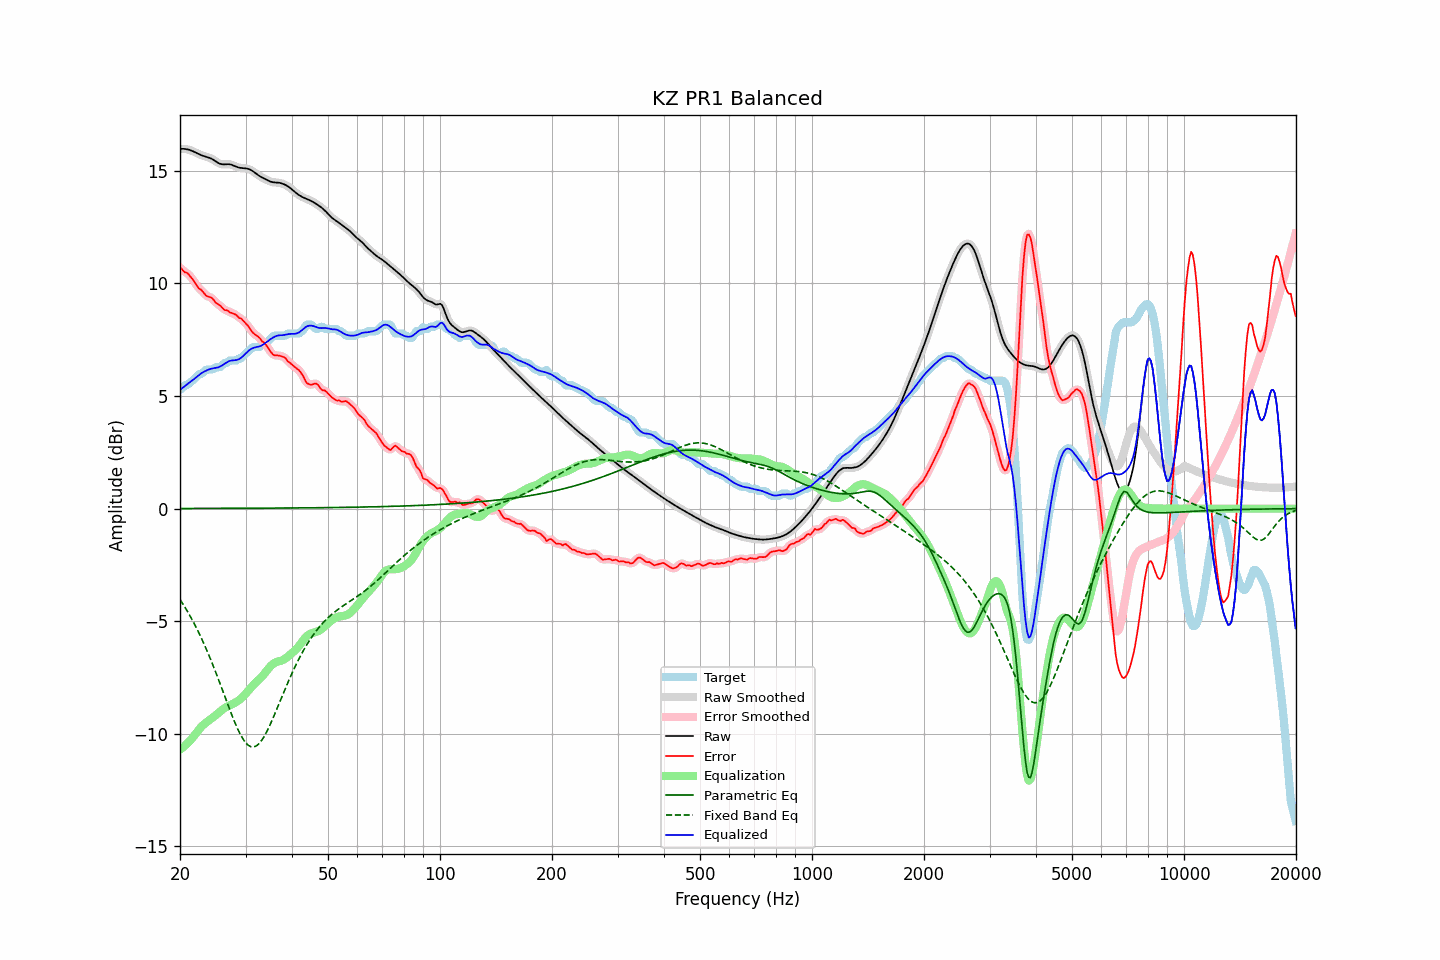

Values plotted in this chart, from the file beside it:
frequency, raw, error, smoothed, error_smoothed, equalization, parametric_eq, fixed_band_eq, equalized_raw, equalized_smoothed, target
20.00, 15.97, 10.70, 15.97, 10.70, -10.70, 0.01, -4.03, 5.27, 5.27, 5.28
20.20, 15.98, 10.65, 15.98, 10.64, -10.65, 0.01, -4.14, 5.33, 5.33, 5.33
20.40, 15.98, 10.56, 15.98, 10.58, -10.59, 0.01, -4.25, 5.39, 5.39, 5.41
20.61, 15.97, 10.49, 15.97, 10.52, -10.53, 0.01, -4.37, 5.44, 5.44, 5.48
20.81, 15.96, 10.48, 15.96, 10.47, -10.46, 0.01, -4.49, 5.50, 5.50, 5.48
21.02, 15.94, 10.43, 15.95, 10.42, -10.39, 0.01, -4.61, 5.55, 5.55, 5.52
21.23, 15.93, 10.34, 15.92, 10.35, -10.32, 0.01, -4.73, 5.61, 5.61, 5.58
21.44, 15.90, 10.26, 15.90, 10.26, -10.24, 0.01, -4.86, 5.66, 5.66, 5.64
21.66, 15.87, 10.17, 15.87, 10.17, -10.16, 0.01, -4.99, 5.71, 5.71, 5.70
21.87, 15.84, 10.07, 15.84, 10.07, -10.07, 0.01, -5.13, 5.77, 5.77, 5.77
22.09, 15.80, 9.96, 15.80, 9.96, -9.97, 0.01, -5.26, 5.83, 5.83, 5.84
22.31, 15.77, 9.85, 15.77, 9.86, -9.88, 0.01, -5.41, 5.89, 5.89, 5.91
22.54, 15.73, 9.76, 15.73, 9.78, -9.79, 0.01, -5.55, 5.95, 5.95, 5.98
22.76, 15.70, 9.72, 15.70, 9.71, -9.70, 0.01, -5.70, 6.00, 6.00, 5.98
22.99, 15.67, 9.65, 15.67, 9.64, -9.63, 0.01, -5.86, 6.04, 6.04, 6.02
23.22, 15.65, 9.57, 15.65, 9.56, -9.57, 0.01, -6.02, 6.08, 6.08, 6.08
23.45, 15.63, 9.47, 15.63, 9.49, -9.51, 0.01, -6.18, 6.12, 6.12, 6.16
23.69, 15.61, 9.43, 15.61, 9.44, -9.46, 0.01, -6.34, 6.15, 6.15, 6.18
23.92, 15.59, 9.41, 15.58, 9.40, -9.40, 0.01, -6.51, 6.18, 6.18, 6.18
24.16, 15.56, 9.38, 15.56, 9.38, -9.35, 0.01, -6.68, 6.21, 6.20, 6.18
24.40, 15.52, 9.34, 15.52, 9.33, -9.30, 0.01, -6.86, 6.22, 6.22, 6.18
24.65, 15.48, 9.26, 15.48, 9.26, -9.24, 0.01, -7.04, 6.24, 6.23, 6.21
24.89, 15.43, 9.16, 15.43, 9.18, -9.18, 0.01, -7.22, 6.25, 6.25, 6.28
25.14, 15.38, 9.11, 15.38, 9.11, -9.12, 0.01, -7.41, 6.26, 6.26, 6.28
25.39, 15.34, 9.06, 15.34, 9.06, -9.06, 0.01, -7.59, 6.28, 6.28, 6.28
25.65, 15.31, 9.02, 15.31, 9.01, -9.00, 0.01, -7.78, 6.31, 6.31, 6.29
25.91, 15.29, 8.94, 15.29, 8.94, -8.94, 0.01, -7.98, 6.35, 6.35, 6.35
26.16, 15.28, 8.87, 15.29, 8.87, -8.89, 0.01, -8.17, 6.40, 6.40, 6.42
26.43, 15.29, 8.81, 15.29, 8.83, -8.84, 0.01, -8.36, 6.44, 6.44, 6.48
26.69, 15.29, 8.81, 15.29, 8.79, -8.80, 0.01, -8.55, 6.49, 6.49, 6.48
26.96, 15.29, 8.78, 15.29, 8.76, -8.76, 0.01, -8.74, 6.53, 6.53, 6.52
27.23, 15.29, 8.71, 15.29, 8.73, -8.73, 0.01, -8.93, 6.56, 6.56, 6.58
27.50, 15.27, 8.69, 15.27, 8.69, -8.69, 0.01, -9.12, 6.58, 6.58, 6.58
27.77, 15.24, 8.67, 15.24, 8.66, -8.66, 0.01, -9.30, 6.58, 6.58, 6.58
28.05, 15.21, 8.63, 15.21, 8.64, -8.62, 0.01, -9.47, 6.59, 6.59, 6.58
28.33, 15.18, 8.60, 15.18, 8.58, -8.58, 0.01, -9.64, 6.60, 6.60, 6.58
28.62, 15.15, 8.52, 15.16, 8.53, -8.54, 0.01, -9.80, 6.62, 6.62, 6.63
28.90, 15.14, 8.46, 15.14, 8.48, -8.49, 0.02, -9.94, 6.65, 6.65, 6.68
29.19, 15.12, 8.45, 15.13, 8.43, -8.43, 0.02, -10.08, 6.70, 6.70, 6.68
29.48, 15.12, 8.37, 15.12, 8.37, -8.36, 0.02, -10.20, 6.76, 6.76, 6.75
29.78, 15.11, 8.29, 15.11, 8.30, -8.29, 0.02, -10.31, 6.83, 6.83, 6.82
30.08, 15.10, 8.21, 15.11, 8.22, -8.20, 0.02, -10.40, 6.90, 6.90, 6.89
30.38, 15.09, 8.14, 15.09, 8.13, -8.12, 0.02, -10.48, 6.97, 6.97, 6.95
30.68, 15.07, 8.05, 15.07, 8.04, -8.04, 0.02, -10.53, 7.03, 7.03, 7.02
30.99, 15.04, 7.94, 15.04, 7.94, -7.96, 0.02, -10.57, 7.08, 7.08, 7.09
31.30, 15.00, 7.84, 15.00, 7.85, -7.88, 0.02, -10.58, 7.12, 7.12, 7.16
31.61, 14.95, 7.77, 14.95, 7.77, -7.80, 0.02, -10.58, 7.15, 7.15, 7.18
31.93, 14.89, 7.72, 14.89, 7.71, -7.73, 0.02, -10.55, 7.17, 7.17, 7.18
32.24, 14.84, 7.66, 14.84, 7.67, -7.66, 0.02, -10.51, 7.18, 7.18, 7.18
32.57, 14.79, 7.61, 14.79, 7.60, -7.59, 0.02, -10.44, 7.20, 7.20, 7.18
32.89, 14.74, 7.54, 14.74, 7.53, -7.52, 0.02, -10.37, 7.22, 7.22, 7.20
33.22, 14.71, 7.43, 14.71, 7.46, -7.45, 0.02, -10.27, 7.25, 7.25, 7.28
33.55, 14.67, 7.39, 14.67, 7.38, -7.37, 0.02, -10.16, 7.30, 7.30, 7.28
33.89, 14.63, 7.32, 14.63, 7.30, -7.28, 0.02, -10.03, 7.35, 7.35, 7.31
34.23, 14.60, 7.21, 14.60, 7.22, -7.19, 0.02, -9.90, 7.41, 7.41, 7.38
34.57, 14.56, 7.11, 14.56, 7.11, -7.10, 0.02, -9.75, 7.46, 7.46, 7.45
34.92, 14.53, 7.01, 14.53, 7.00, -7.02, 0.02, -9.60, 7.51, 7.51, 7.52
35.27, 14.50, 6.91, 14.50, 6.91, -6.95, 0.02, -9.44, 7.56, 7.56, 7.59
35.62, 14.49, 6.83, 14.49, 6.85, -6.89, 0.02, -9.28, 7.60, 7.60, 7.66
35.97, 14.49, 6.81, 14.49, 6.81, -6.85, 0.02, -9.11, 7.64, 7.64, 7.68
... 635 more rows
